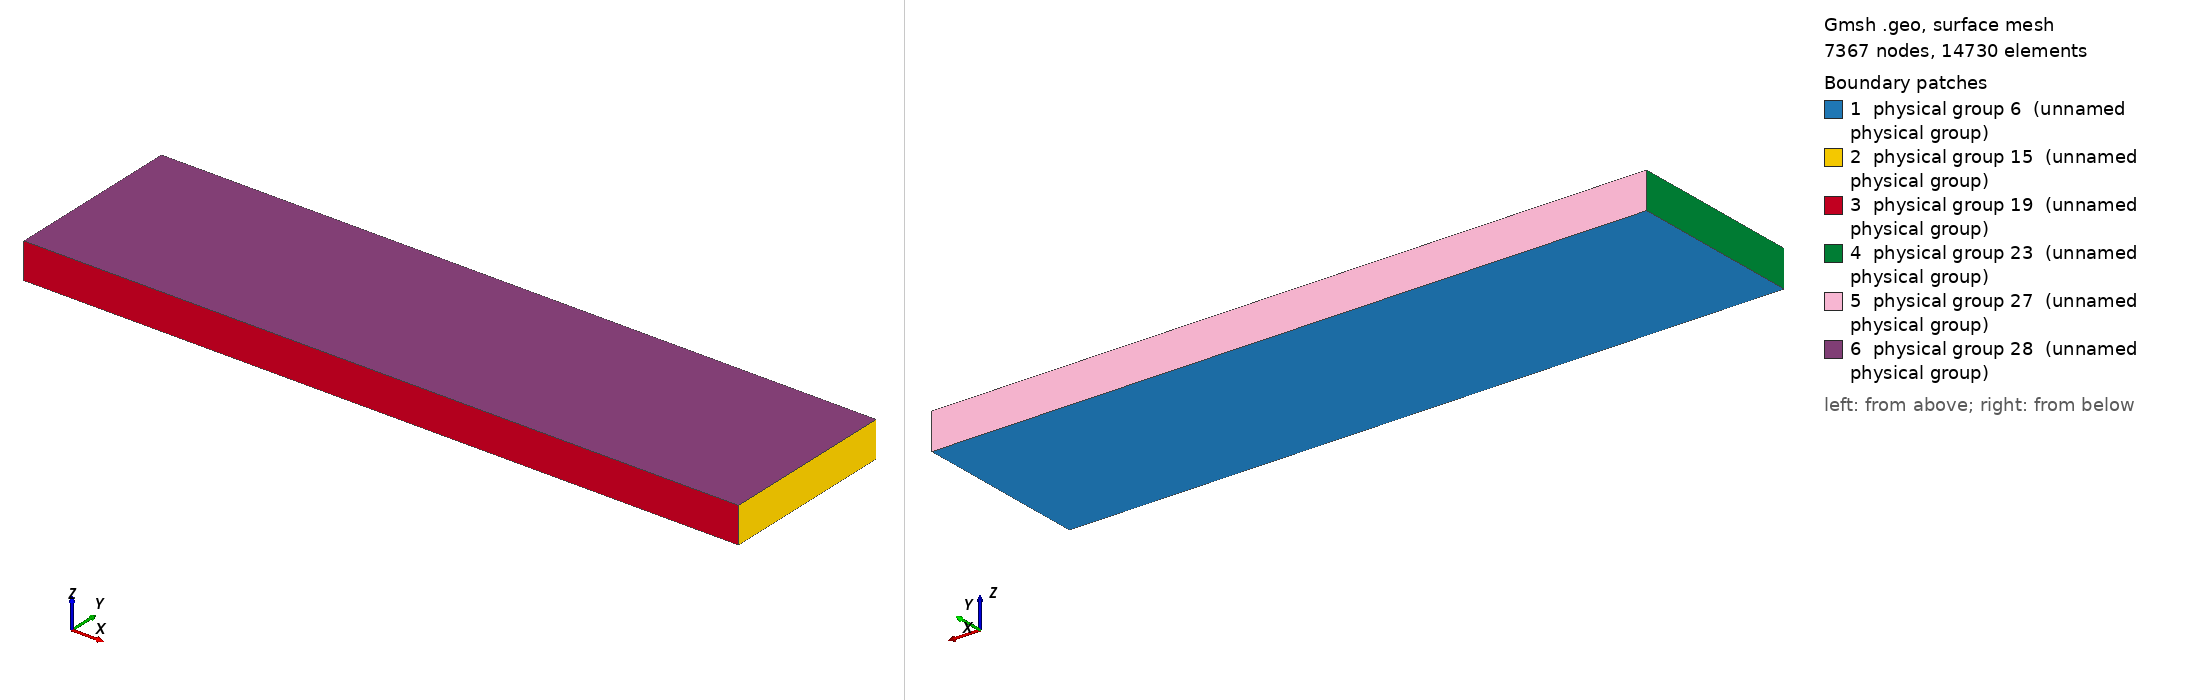

Gmsh geometry script, surface-meshed: 7367 nodes, 14730 surface elements. Boundary patches (legend numbers): 1 physical group 6 (unnamed physical group), 2 physical group 15 (unnamed physical group), 3 physical group 19 (unnamed physical group), 4 physical group 23 (unnamed physical group), 5 physical group 27 (unnamed physical group), 6 physical group 28 (unnamed physical group). Left view from above one corner, right view from below the opposite corner. Legend entries are the model's physical surfaces.

=== channel.geo (drawn) ===
dxmin  = 1;
dxmax  = 10;
xsize  = 1000;
ysize  = 250;
height = 50;

// These define the physical IDs of the boundaries

Mesh.CharacteristicLengthMin=dxmin;
Mesh.CharacteristicLengthMax=dxmax;


westBoundary=23;
eastBoundary=15;
northBoundary=27;
southBoundary=19;
topBoundary=28;
bottomBoundary=6;

Merge "dxmaxgrid.geo";
Merge "flatsea.geo";

Surface Loop(654321) = { 23, 15, 27, 19, 28, 6 };
the_loops[0]=654321;

// Turbine stuff
// Merge "turbines.geo";


// Created final surface loop

Volume(999) = {the_loops[]};

Physical Volume(1) = {999};



Also in the case, not shown: dxmaxgrid.geo (merged mesh/CAD file); flatsea.geo (merged mesh/CAD file).
